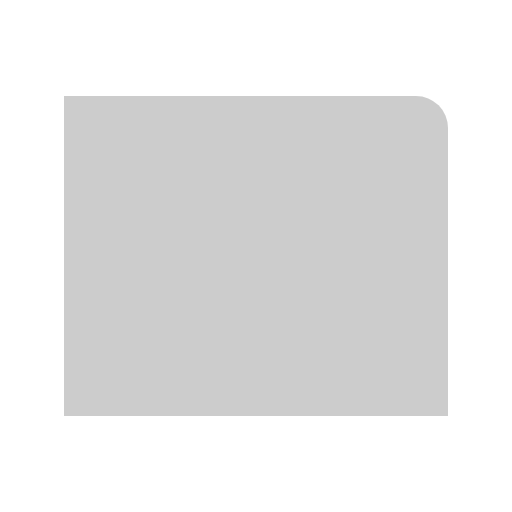
t = 0.00 s
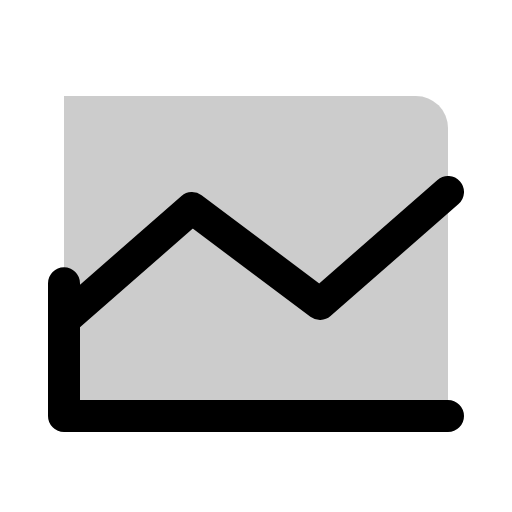
t = 0.38 s
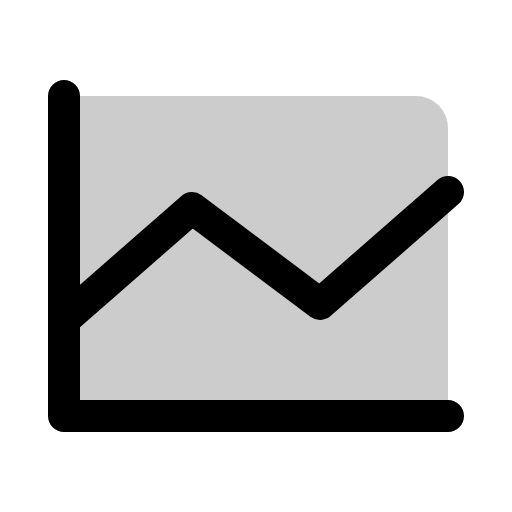
t = 1.13 s
t = 1.50 s: frame unchanged from t = 1.13 s, image omitted
t = 1.88 s: frame unchanged from t = 1.13 s, image omitted
t = 2.63 s: frame unchanged from t = 1.13 s, image omitted

The animated SVG that drew these frames (rendered in a browser with its animation timeline set to each time). Animation: 1 CSS @keyframes rule; one cycle of 3.00 s, repeats indefinitely.

<svg xmlns="http://www.w3.org/2000/svg" viewBox="0 0 256 256">
  <style>
    .draw-line {
      stroke-dasharray: 2000;
      stroke-dashoffset: 0;
    }
    svg:hover .draw-line {
      animation: phosphor-draw-in 3s ease-in-out infinite alternate;
    }
    @keyframes phosphor-draw-in {
      0%   { stroke-dashoffset: 2000; }
      50%  { stroke-dashoffset: 0; }
      100% { stroke-dashoffset: 0; }
    }
  </style><rect width="256" height="256" fill="none"/><path d="M32,48H208a16,16,0,0,1,16,16V208a0,0,0,0,1,0,0H32a0,0,0,0,1,0,0V48A0,0,0,0,1,32,48Z" opacity="0.2"/><polyline points="224 208 32 208 32 48" fill="none" stroke="currentColor" stroke-linecap="round" stroke-linejoin="round" stroke-width="16" class="draw-line"/><polyline points="224 96 160 152 96 104 32 160" fill="none" stroke="currentColor" stroke-linecap="round" stroke-linejoin="round" stroke-width="16" class="draw-line"/></svg>
